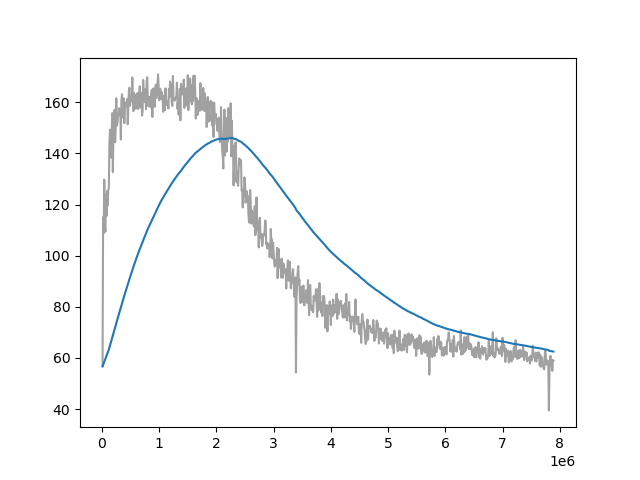

Values plotted in this chart, from the file beside it:
Wall time, Step, Value
1711485111, 10000, 56.73
1711485213, 20000, 115.1
1711485310, 30000, 108.8
1711485399, 40000, 129.8
1711485499, 50000, 112.6
1711485597, 60000, 109.4
1711485691, 70000, 123.9
1711485784, 80000, 115.5
1711485879, 90000, 125.3
1711485973, 100000, 119.7
1711486066, 110000, 125.6
1711486165, 120000, 126.5
1711486261, 130000, 144.0
1711486355, 140000, 149.3
1711486445, 150000, 143.8
1711486543, 160000, 138.4
1711486640, 170000, 147.5
1711486736, 180000, 155.8
1711486829, 190000, 132.7
1711486925, 200000, 147.7
1711487016, 210000, 145.1
1711487113, 220000, 157.1
1711487210, 230000, 144.4
1711487304, 240000, 149.9
1711487398, 250000, 161.6
1711487493, 260000, 150.9
1711487586, 270000, 152.1
1711487682, 280000, 154.8
1711487778, 290000, 154.9
1711487873, 300000, 157.7
1711487969, 310000, 156.6
1711488058, 320000, 157.1
1711488154, 330000, 145.4
1711488250, 340000, 161
1711488349, 350000, 163.2
1711488439, 360000, 154.8
1711488535, 370000, 154
1711488630, 380000, 161.6
1711488727, 390000, 151.9
1711488825, 400000, 157.4
1711488921, 410000, 159.8
1711489023, 420000, 158.8
1711489124, 430000, 160
1711489226, 440000, 161.3
1711489328, 450000, 151.4
1711489429, 460000, 158.5
1711489526, 470000, 164.5
1711489623, 480000, 165.7
1711489719, 490000, 158.7
1711489814, 500000, 162.1
1711489910, 510000, 161.6
1711490009, 520000, 160.7
1711490105, 530000, 169.7
1711490199, 540000, 159.7
1711490294, 550000, 156.6
1711490389, 560000, 163.7
1711490487, 570000, 159.9
1711490578, 580000, 162.9
1711490674, 590000, 157.5
1711490768, 600000, 162.1
... 729 more rows
